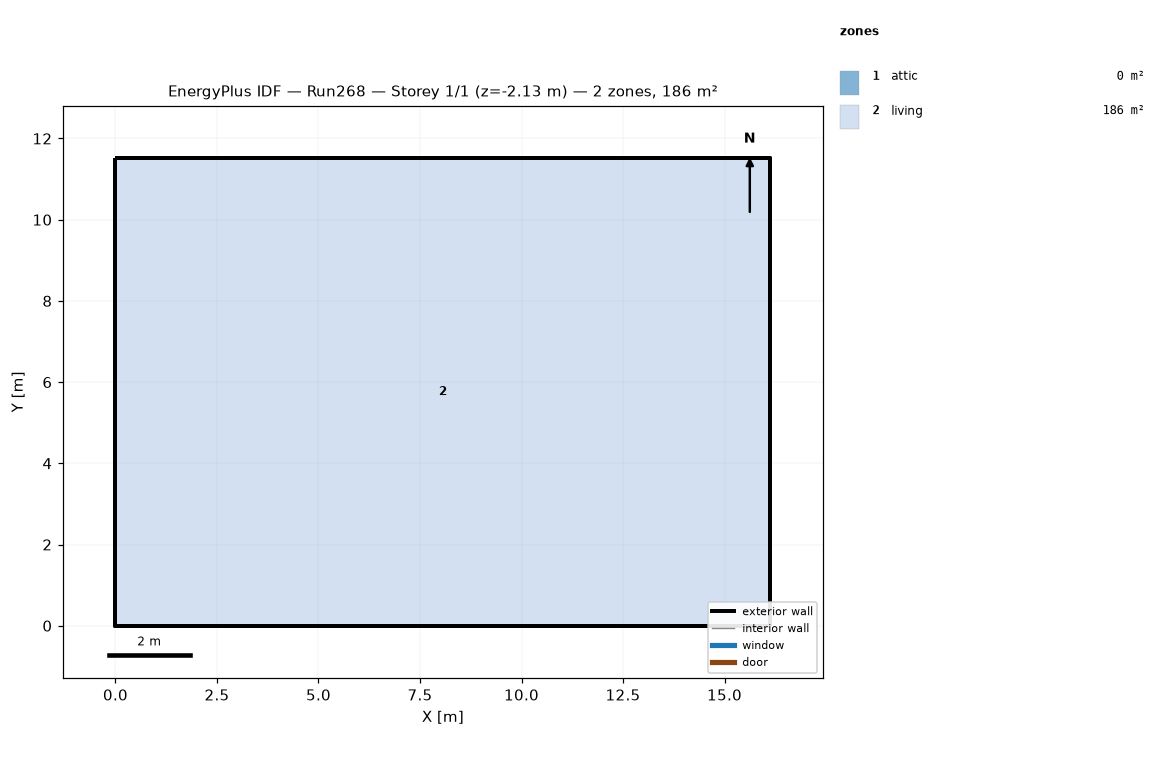
=== STOREY PLAN SPEC (per zone: floor XY polygon, exterior-wall plan segments, windows/doors) ===
zone 1: attic  (0.0 m²)
  exterior wall: (16.13, 0.00) – (16.13, 11.52) – (16.13, 5.76)  [17.3 m]
  exterior wall: (0.00, 11.52) – (0.00, 0.00) – (0.00, 5.76)  [17.3 m]
zone 2: living  (185.8 m²)
  floor: (0.00, 0.00) (0.00, 11.52) (16.13, 11.52) (16.13, 0.00)
  exterior wall: (0.00, 0.00) – (16.13, 0.00)  [16.1 m] x2 surfaces
  exterior wall: (16.13, 0.00) – (16.13, 11.52)  [11.5 m] x2 surfaces
  exterior wall: (16.13, 11.52) – (0.00, 11.52)  [16.1 m] x2 surfaces
  exterior wall: (0.00, 11.52) – (0.00, 0.00)  [11.5 m] x2 surfaces
  interior walls: 4

=== DERIVED (storey summary) ===
Building: Run268
Storey: 1 of 1  (floor level z = -2.13 m)
Storey gross floor area: 185.8 m²
Zones on this storey: 2
  - attic: floor 0.0 m²; exterior wall 34.6 m (15.8 m²); WWR 0.0%
  - living: floor 185.8 m²; exterior wall 55.3 m (219.1 m²); WWR 0.0%
Zone adjacency: (none detected)